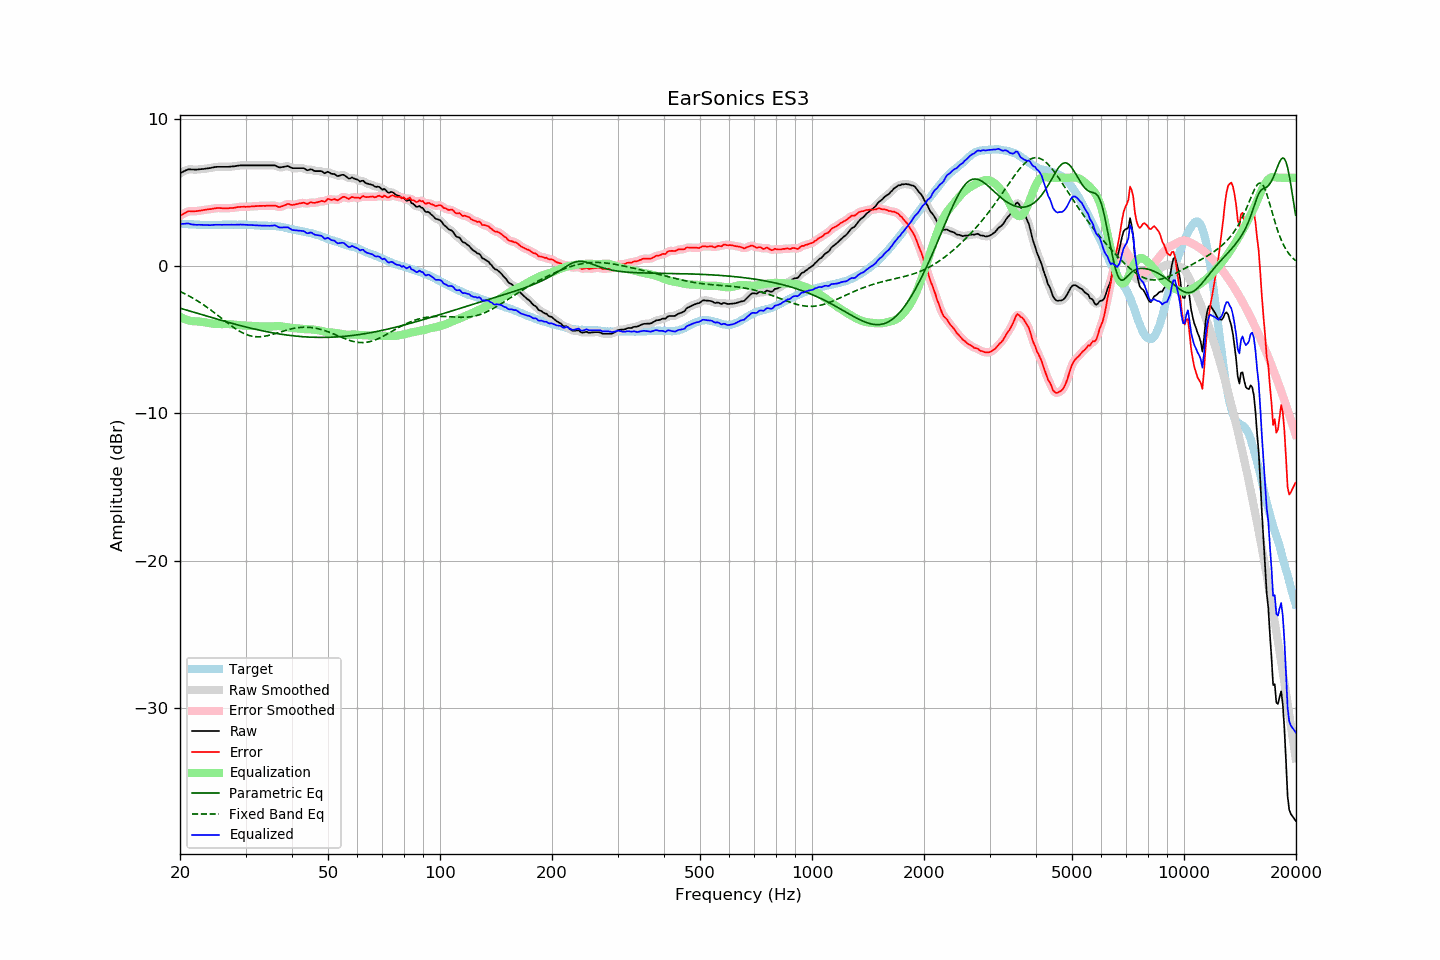

The file beside this chart, header and first rows:
frequency, raw, error, smoothed, error_smoothed, equalization, parametric_eq, fixed_band_eq, equalized_raw, equalized_smoothed, target
20.00, 6.30, 3.41, 6.29, 3.40, -3.44, -2.85, -1.72, 2.86, 2.86, 2.89
20.20, 6.36, 3.48, 6.36, 3.48, -3.49, -2.88, -1.77, 2.87, 2.87, 2.88
20.40, 6.41, 3.54, 6.42, 3.55, -3.54, -2.92, -1.82, 2.87, 2.88, 2.87
20.61, 6.47, 3.60, 6.47, 3.61, -3.59, -2.95, -1.88, 2.88, 2.88, 2.87
20.81, 6.52, 3.67, 6.52, 3.67, -3.63, -2.98, -1.93, 2.89, 2.89, 2.85
21.02, 6.57, 3.72, 6.56, 3.71, -3.67, -3.01, -1.99, 2.90, 2.89, 2.85
21.23, 6.57, 3.73, 6.57, 3.73, -3.70, -3.05, -2.05, 2.87, 2.87, 2.84
21.44, 6.56, 3.71, 6.57, 3.72, -3.72, -3.08, -2.11, 2.84, 2.84, 2.85
21.66, 6.56, 3.72, 6.56, 3.72, -3.73, -3.11, -2.17, 2.83, 2.82, 2.84
21.87, 6.55, 3.72, 6.55, 3.72, -3.74, -3.14, -2.23, 2.81, 2.81, 2.83
22.09, 6.55, 3.73, 6.55, 3.73, -3.75, -3.18, -2.30, 2.80, 2.81, 2.82
22.31, 6.56, 3.74, 6.56, 3.74, -3.75, -3.21, -2.37, 2.81, 2.81, 2.82
22.54, 6.57, 3.76, 6.57, 3.76, -3.76, -3.24, -2.43, 2.81, 2.81, 2.81
22.76, 6.58, 3.77, 6.58, 3.78, -3.78, -3.27, -2.51, 2.80, 2.80, 2.81
22.99, 6.59, 3.79, 6.59, 3.79, -3.79, -3.31, -2.58, 2.80, 2.80, 2.79
23.22, 6.60, 3.81, 6.60, 3.81, -3.81, -3.34, -2.65, 2.79, 2.79, 2.78
23.45, 6.62, 3.83, 6.62, 3.83, -3.83, -3.37, -2.73, 2.79, 2.79, 2.79
23.69, 6.63, 3.85, 6.63, 3.85, -3.84, -3.40, -2.80, 2.78, 2.79, 2.78
23.92, 6.65, 3.87, 6.65, 3.86, -3.86, -3.44, -2.88, 2.79, 2.78, 2.78
24.16, 6.66, 3.87, 6.67, 3.87, -3.88, -3.47, -2.96, 2.78, 2.78, 2.79
24.40, 6.69, 3.89, 6.69, 3.89, -3.90, -3.50, -3.05, 2.79, 2.79, 2.80
24.65, 6.71, 3.91, 6.71, 3.91, -3.91, -3.53, -3.13, 2.80, 2.80, 2.80
24.89, 6.73, 3.93, 6.73, 3.93, -3.92, -3.56, -3.21, 2.81, 2.81, 2.80
25.14, 6.74, 3.94, 6.74, 3.94, -3.93, -3.60, -3.30, 2.81, 2.81, 2.80
25.39, 6.74, 3.94, 6.74, 3.94, -3.93, -3.63, -3.38, 2.81, 2.81, 2.80
25.65, 6.74, 3.94, 6.74, 3.94, -3.93, -3.66, -3.47, 2.80, 2.81, 2.80
25.91, 6.74, 3.93, 6.74, 3.93, -3.93, -3.69, -3.55, 2.80, 2.80, 2.81
26.16, 6.74, 3.92, 6.74, 3.93, -3.93, -3.72, -3.64, 2.81, 2.81, 2.82
26.43, 6.74, 3.92, 6.74, 3.92, -3.93, -3.75, -3.72, 2.81, 2.81, 2.81
26.69, 6.74, 3.93, 6.74, 3.92, -3.93, -3.78, -3.81, 2.81, 2.81, 2.81
26.96, 6.74, 3.93, 6.74, 3.93, -3.93, -3.81, -3.89, 2.81, 2.81, 2.81
27.23, 6.75, 3.94, 6.75, 3.94, -3.94, -3.84, -3.97, 2.81, 2.81, 2.81
27.50, 6.76, 3.95, 6.76, 3.94, -3.95, -3.87, -4.05, 2.81, 2.81, 2.81
27.77, 6.77, 3.95, 6.77, 3.95, -3.96, -3.90, -4.13, 2.81, 2.81, 2.82
28.05, 6.78, 3.96, 6.78, 3.97, -3.97, -3.93, -4.21, 2.81, 2.81, 2.82
28.33, 6.80, 3.99, 6.80, 3.99, -3.99, -3.96, -4.28, 2.81, 2.81, 2.81
28.62, 6.82, 4.01, 6.82, 4.01, -4.00, -3.99, -4.35, 2.82, 2.82, 2.81
28.90, 6.83, 4.02, 6.83, 4.02, -4.01, -4.02, -4.41, 2.82, 2.82, 2.81
29.19, 6.84, 4.03, 6.84, 4.03, -4.02, -4.05, -4.48, 2.82, 2.82, 2.81
29.48, 6.84, 4.03, 6.84, 4.03, -4.03, -4.08, -4.53, 2.81, 2.81, 2.81
29.78, 6.84, 4.03, 6.84, 4.03, -4.03, -4.10, -4.58, 2.81, 2.81, 2.81
30.08, 6.84, 4.02, 6.84, 4.03, -4.03, -4.13, -4.63, 2.80, 2.80, 2.82
30.38, 6.84, 4.03, 6.84, 4.03, -4.04, -4.16, -4.67, 2.80, 2.80, 2.81
30.68, 6.84, 4.04, 6.84, 4.04, -4.04, -4.18, -4.70, 2.80, 2.80, 2.79
30.99, 6.84, 4.05, 6.84, 4.05, -4.05, -4.21, -4.73, 2.79, 2.79, 2.79
31.30, 6.84, 4.06, 6.84, 4.06, -4.06, -4.24, -4.76, 2.78, 2.78, 2.78
31.61, 6.84, 4.06, 6.84, 4.06, -4.06, -4.26, -4.78, 2.78, 2.78, 2.78
31.93, 6.84, 4.07, 6.84, 4.07, -4.07, -4.29, -4.79, 2.77, 2.77, 2.77
32.24, 6.84, 4.07, 6.84, 4.08, -4.08, -4.31, -4.79, 2.76, 2.76, 2.76
32.57, 6.84, 4.09, 6.84, 4.08, -4.08, -4.34, -4.79, 2.76, 2.76, 2.75
32.89, 6.84, 4.09, 6.84, 4.09, -4.09, -4.36, -4.79, 2.75, 2.75, 2.75
33.22, 6.84, 4.09, 6.84, 4.09, -4.09, -4.38, -4.78, 2.75, 2.75, 2.75
33.55, 6.84, 4.09, 6.84, 4.09, -4.09, -4.41, -4.77, 2.75, 2.75, 2.75
33.89, 6.84, 4.09, 6.84, 4.09, -4.10, -4.43, -4.75, 2.74, 2.74, 2.75
34.23, 6.84, 4.10, 6.84, 4.10, -4.10, -4.45, -4.73, 2.74, 2.74, 2.74
34.57, 6.84, 4.10, 6.84, 4.10, -4.11, -4.47, -4.70, 2.73, 2.73, 2.74
34.92, 6.84, 4.10, 6.84, 4.10, -4.10, -4.49, -4.68, 2.74, 2.74, 2.73
35.27, 6.84, 4.10, 6.84, 4.11, -4.09, -4.51, -4.65, 2.75, 2.75, 2.74
35.62, 6.84, 4.11, 6.84, 4.11, -4.08, -4.53, -4.62, 2.76, 2.76, 2.73
35.97, 6.84, 4.11, 6.82, 4.10, -4.07, -4.55, -4.58, 2.77, 2.75, 2.72
... 635 more rows
